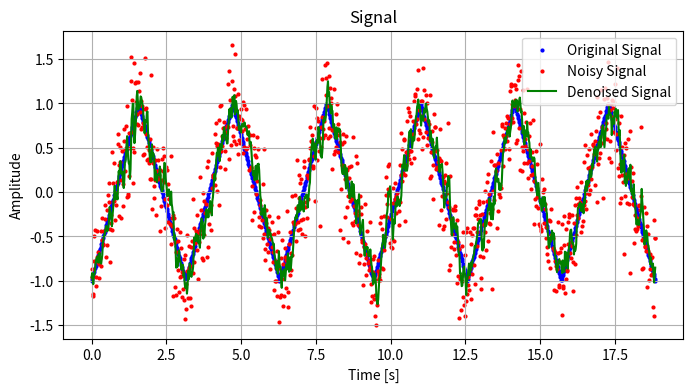

This chart was generated by the following Python code:
import numpy as np
import matplotlib.pyplot as plt

# Define the time range from 0 to 6π
t = np.linspace(0, 6 * np.pi, 1000)

# Signal frequency
f = 2 / (2 * np.pi)

# Generate the triangular signal over this interval
signal = 2 * np.abs(2 * (t * f - np.floor(t * f + 0.5))) - 1

noise = []
denoised = []
d = 0.1  # Variance of the noise
H = 5    # Horizon (number of previous samples to average)

# Adding noise to the signal
for i in range(len(t)):
    noise.append(signal[i] + (np.sqrt(d) * np.random.randn()))

# Calculate the moving average with a horizon of H
for i in range(len(t)):
    if i >= H:
        # Calculate the average of the last H noise values
        denoised.append(np.average(noise[i-H:i]))
    else:
        # For the first H samples, calculate the average of the available samples
        denoised.append(np.average(noise[:i+1]))

# Plot the original signal, noisy signal, and denoised signal
plt.figure(figsize=(8, 4))
plt.scatter(t, signal, label='Original Signal', color='blue', s = 4)

# Scatter plot of the noisy signal in red with smaller dots
plt.scatter(t, noise, color='red', label='Noisy Signal', s = 4)

# Plot the denoised signal in green
plt.plot(t, denoised, label='Denoised Signal', color='green')

plt.title("Signal")
plt.xlabel("Time [s]")
plt.ylabel("Amplitude")
plt.grid(True)
plt.legend()
plt.show()
